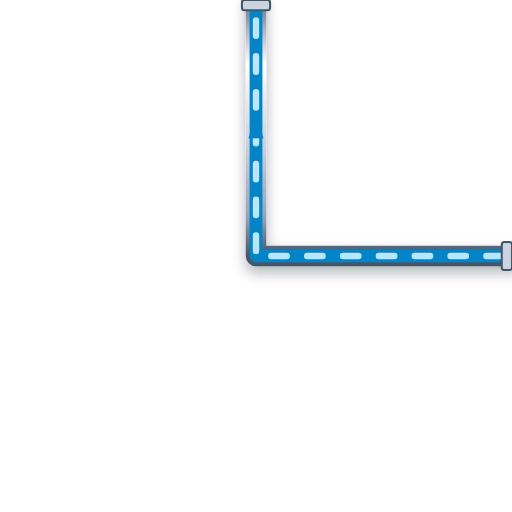
t = 0.00 s
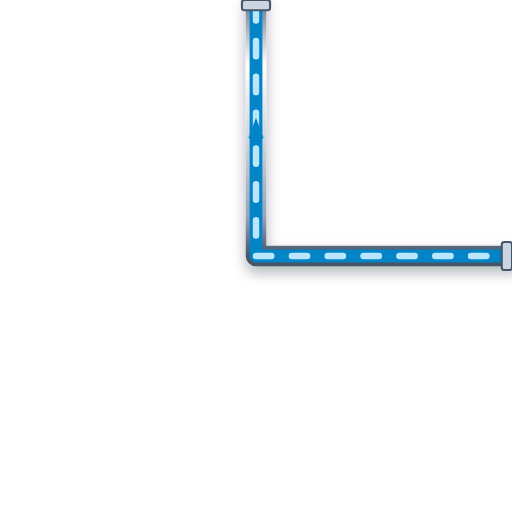
t = 0.20 s
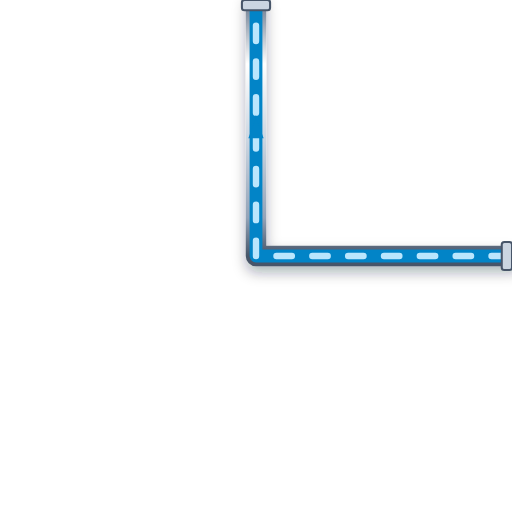
t = 0.40 s
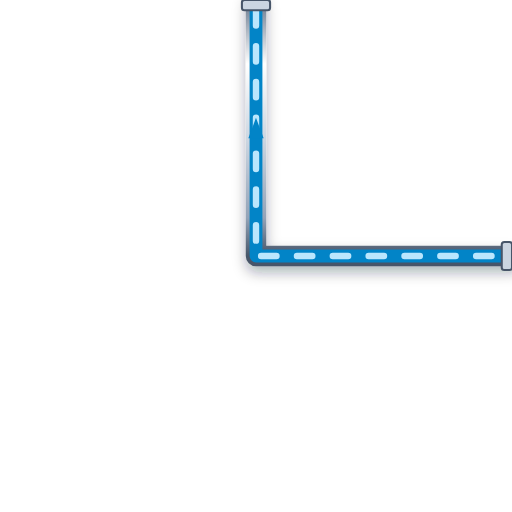
t = 0.60 s

The animated SVG that drew these frames (rendered in a browser with its animation timeline set to each time). Animation: 1 CSS @keyframes rule; one cycle of 0.80 s, repeats indefinitely.

<svg xmlns="http://www.w3.org/2000/svg" viewBox="0 0 200 200" width="200" height="200">
  <defs>
    <style>
      @keyframes p-flow-anim {
        from { stroke-dashoffset: 24; } to { stroke-dashoffset: 0; }
      }
      .anim-p-flow {
        stroke-dasharray: 6 8;
        animation: p-flow-anim 0.8s linear infinite;
      }
    </style>
    <filter id="ssPipeShadow" x="-15%" y="-15%" width="130%" height="130%">
      <feDropShadow dx="0" dy="2.5" stdDeviation="2.5" flood-color="#0f172a" flood-opacity="0.32" />
    </filter>
    <linearGradient id="ssPipeGradH" x1="0%" y1="0%" x2="0%" y2="100%">
      <stop offset="0%" stop-color="#64748b" /><stop offset="25%" stop-color="#ffffff" />
      <stop offset="55%" stop-color="#cbd5e1" /><stop offset="85%" stop-color="#94a3b8" /><stop offset="100%" stop-color="#475569" />
    </linearGradient>
  </defs>

  <!-- Stainless Steel 316 Outer Casing (8px with 3D Drop Shadow) -->
  <path d="M 200 100 L 100 100 L 100 0" stroke="url(#ssPipeGradH)" stroke-width="8" fill="none" stroke-linecap="round" stroke-linejoin="round" filter="url(#ssPipeShadow)"/>

  <!-- Process Fluid Core (5px) -->
  <path d="M 200 100 L 100 100 L 100 0" stroke="#0284C7" stroke-width="5" fill="none" stroke-linecap="round" stroke-linejoin="round"/>

  <!-- Animated Fluid Flow Stream Dashes (2.5px) -->
  <path d="M 200 100 L 100 100 L 100 0" stroke="#BAE6FD" stroke-width="2.5" fill="none" stroke-linejoin="round" stroke-linecap="round" class="anim-p-flow"/>

  <!-- Directional Flow Arrow -->
  <polygon points="97,54 100,46 103,54" fill="#0284C7" />

  <!-- ANSI Flange Connection Collars -->
  <rect x="196" y="94.5" width="4" height="11" rx="1" fill="#cbd5e1" stroke="#475569" stroke-width="0.8"/>
  <rect x="94.5" y="0" width="11" height="4" rx="1" fill="#cbd5e1" stroke="#475569" stroke-width="0.8"/>
</svg>
